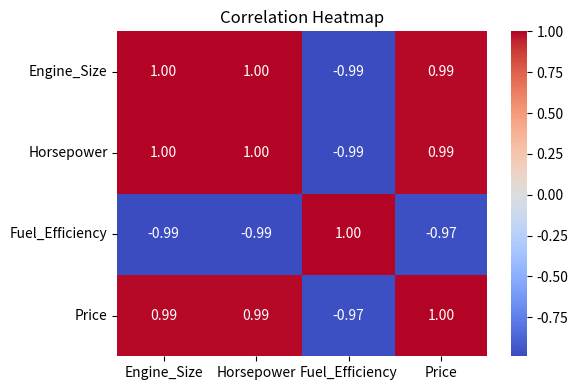

The matplotlib source for this figure:
import pandas as pd
import matplotlib.pyplot as plt
import seaborn as sns

def plot_correlation_heatmap():
    """
    Create a heatmap to visualize correlations in a dataset.

    Args:
    None

    Returns:
    matplotlib.figure.Figure: The figure object containing the heatmap.
    """
    # YOUR CODE HERE
    data = {
        'Engine_Size': [1.6, 2.0, 2.4, 3.0, 3.5, 4.0],
        'Horsepower': [110, 150, 180, 250, 300, 350],
        'Fuel_Efficiency': [35, 30, 28, 25, 20, 18],
        'Price': [20, 25, 28, 35, 40, 50]
    }
    df = pd.DataFrame(data)
    corr_matrix = df.corr()

    fig, ax = plt.subplots(figsize=(6,4))
    sns.heatmap(corr_matrix,annot=True, cmap='coolwarm', fmt=".2f", ax=ax)
    ax.set_title("Correlation Heatmap")

    plt.tight_layout()
    plt.show()
    return fig
print(plot_correlation_heatmap())